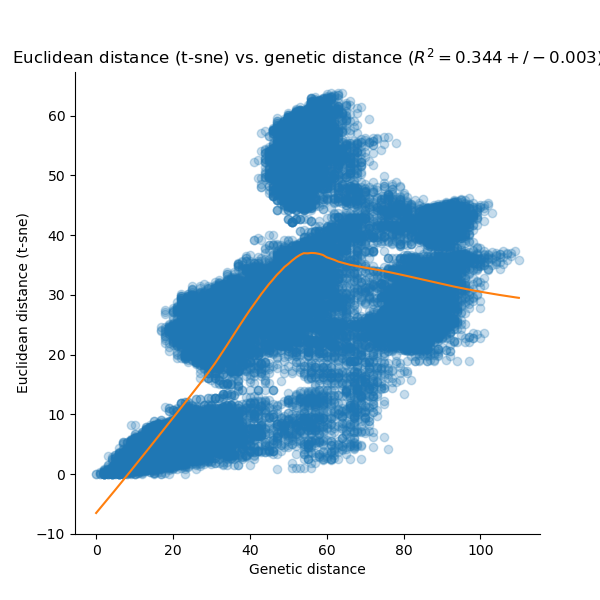

The table this chart was drawn from, first rows:
, row, column, genetic, euclidean, embedding, LOWESS_x, LOWESS_y
0, A/Sydney/19/2018, A/Italy/7413/2018, 12.0, 0.1634, t-sne, 0.0, -6.506
1, A/Sydney/19/2018, A/Homosapien/China/LS203/2018, 15.0, 0.0238, t-sne, 0.0, -6.506
2, A/Sydney/19/2018, A/SouthKorea/7184/2018, 17.0, 0.02728, t-sne, 1.0, -5.735
3, A/Sydney/19/2018, A/Alaska/46/2018, 55.0, 12.26, t-sne, 1.0, -5.735
4, A/Sydney/19/2018, A/Brisbane/10/2018, 55.0, 12.46, t-sne, 1.0, -5.735
5, A/Sydney/19/2018, A/Newcastle/22/2018, 55.0, 12.53, t-sne, 1.0, -5.735
6, A/Sydney/19/2018, A/Brisbane/23/2018, 55.0, 12.26, t-sne, 2.0, -4.961
7, A/Sydney/19/2018, A/Newcastle/7/2018, 57.0, 13.45, t-sne, 2.0, -4.961
8, A/Sydney/19/2018, A/Victoria/2036/2018, 56.0, 12.14, t-sne, 2.0, -4.961
9, A/Sydney/19/2018, A/Victoria/901/2018, 60.0, 12.04, t-sne, 2.0, -4.961
10, A/Sydney/19/2018, A/SouthAustralia/11/2018, 55.0, 8.875, t-sne, 2.0, -4.961
11, A/Sydney/19/2018, A/Brisbane/55/2018, 52.0, 8.212, t-sne, 2.0, -4.961
12, A/Sydney/19/2018, A/Hawaii/65/2018, 61.0, 16.3, t-sne, 2.0, -4.961
13, A/Sydney/19/2018, A/Sydney/1038/2018, 61.0, 16.3, t-sne, 2.0, -4.961
14, A/Sydney/19/2018, A/Wisconsin/497/2018, 62.0, 16.49, t-sne, 2.0, -4.961
15, A/Sydney/19/2018, A/Brisbane/57/2018, 56.0, 11.5, t-sne, 2.0, -4.961
16, A/Sydney/19/2018, A/Brisbane/36/2018, 56.0, 11.85, t-sne, 2.0, -4.961
17, A/Sydney/19/2018, A/Brisbane/40/2018, 56.0, 12.77, t-sne, 2.0, -4.961
18, A/Sydney/19/2018, A/Michigan/77/2018, 62.0, 14.89, t-sne, 2.0, -4.961
19, A/Sydney/19/2018, A/Victoria/2020/2018, 59.0, 12.36, t-sne, 2.0, -4.961
20, A/Sydney/19/2018, A/Brisbane/17/2018, 57.0, 13.27, t-sne, 2.0, -4.961
21, A/Sydney/19/2018, A/Florida/55/2018, 57.0, 10.86, t-sne, 2.0, -4.961
22, A/Sydney/19/2018, A/Hawaii/43/2018, 58.0, 14.01, t-sne, 2.0, -4.961
23, A/Sydney/19/2018, A/Connecticut/32/2018, 55.0, 9.368, t-sne, 2.0, -4.961
24, A/Sydney/19/2018, A/SouthAustralia/13/2018, 57.0, 7.249, t-sne, 2.0, -4.961
25, A/Sydney/19/2018, A/Sydney/93/2018, 59.0, 10.47, t-sne, 2.0, -4.961
26, A/Sydney/19/2018, A/SouthAustralia/97/2018, 62.0, 10.52, t-sne, 2.0, -4.961
27, A/Sydney/19/2018, A/Brisbane/1000/2018, 57.0, 5.641, t-sne, 2.0, -4.961
28, A/Sydney/19/2018, A/Sydney/17/2018, 55.0, 5.703, t-sne, 2.0, -4.961
29, A/Sydney/19/2018, A/Indiana/28/2018, 61.0, 5.504, t-sne, 2.0, -4.961
30, A/Sydney/19/2018, A/Brisbane/32/2018, 58.0, 13.07, t-sne, 3.0, -4.185
31, A/Sydney/19/2018, A/Canberra/9/2018, 59.0, 14.02, t-sne, 3.0, -4.185
32, A/Sydney/19/2018, A/NewJersey/35/2018, 59.0, 11.28, t-sne, 3.0, -4.185
33, A/Sydney/19/2018, A/Arizona/37/2018, 57.0, 7.859, t-sne, 3.0, -4.185
34, A/Sydney/19/2018, A/Hawaii/45/2018, 63.0, 15.25, t-sne, 3.0, -4.185
35, A/Sydney/19/2018, A/NewJersey/38/2018, 58.0, 12.82, t-sne, 3.0, -4.185
36, A/Sydney/19/2018, A/Brisbane/45/2018, 54.0, 5.042, t-sne, 3.0, -4.185
37, A/Sydney/19/2018, A/Nebraska/08/2018, 55.0, 7.366, t-sne, 3.0, -4.185
38, A/Sydney/19/2018, A/Ohio/22/2018, 55.0, 7.366, t-sne, 3.0, -4.185
39, A/Sydney/19/2018, A/SouthAustralia/10/2018, 54.0, 6.812, t-sne, 3.0, -4.185
40, A/Sydney/19/2018, A/Brisbane/73/2018, 57.0, 9.44, t-sne, 3.0, -4.185
41, A/Sydney/19/2018, A/Brisbane/85/2018, 59.0, 9.453, t-sne, 3.0, -4.185
42, A/Sydney/19/2018, A/Brisbane/89/2018, 59.0, 9.453, t-sne, 3.0, -4.185
43, A/Sydney/19/2018, A/Newcastle/14/2018, 62.0, 11.93, t-sne, 3.0, -4.185
44, A/Sydney/19/2018, A/Sydney/3/2018, 59.0, 11.93, t-sne, 3.0, -4.185
45, A/Sydney/19/2018, A/Florida/96/2018, 68.0, 14.39, t-sne, 3.0, -4.185
46, A/Sydney/19/2018, A/England/7126/2018, 52.0, 9.011, t-sne, 3.0, -4.185
47, A/Sydney/19/2018, A/England/7335/2018, 55.0, 9.337, t-sne, 3.0, -4.185
48, A/Sydney/19/2018, A/Japan/FDX70336/2018, 54.0, 8.248, t-sne, 3.0, -4.185
49, A/Sydney/19/2018, A/Spain/7259/2018, 53.0, 8.648, t-sne, 3.0, -4.185
50, A/Sydney/19/2018, A/England/7400/2018, 55.0, 12.57, t-sne, 3.0, -4.185
51, A/Sydney/19/2018, A/Japan/NHRC_FDX70352/2018, 57.0, 11.46, t-sne, 3.0, -4.185
52, A/Sydney/19/2018, A/Germany/7133/2018, 55.0, 12.07, t-sne, 3.0, -4.185
53, A/Sydney/19/2018, A/Germany/7344/2018, 57.0, 11.66, t-sne, 3.0, -4.185
54, A/Sydney/19/2018, A/Germany/7360/2018, 59.0, 11.56, t-sne, 3.0, -4.185
55, A/Sydney/19/2018, A/California/FDX22060/2018, 55.0, 12.6, t-sne, 3.0, -4.185
56, A/Sydney/19/2018, A/Spain/7191/2018, 55.0, 12.78, t-sne, 3.0, -4.185
57, A/Sydney/19/2018, A/SouthKorea/8204/2019, 63.0, 16.23, t-sne, 3.0, -4.185
58, A/Sydney/19/2018, A/Guam/7699/2018, 66.0, 17.12, t-sne, 4.0, -3.405
59, A/Sydney/19/2018, A/Guam/7833/2019, 65.0, 17.05, t-sne, 4.0, -3.405
... 32,836 more rows
